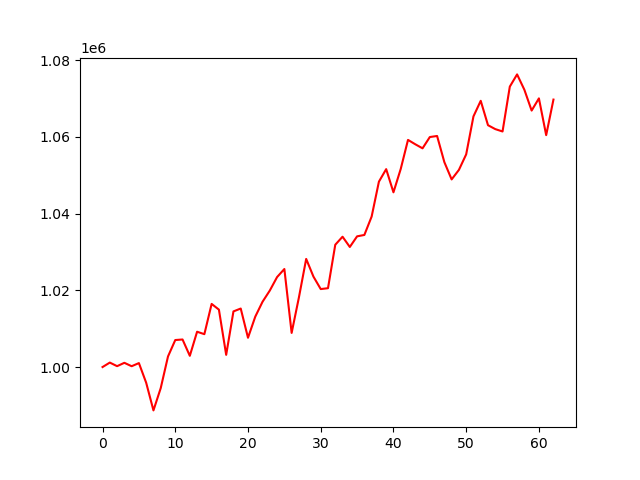

The file beside this chart, header and first rows:
account_value, date, daily_return
1000000, 2024-01-05, 
1001162, 2024-01-08, 0.001162
1000228, 2024-01-09, -0.0009331
1001104, 2024-01-10, 0.000876
1000214, 2024-01-11, -0.0008891
1001031, 2024-01-12, 0.0008169
995901, 2024-01-16, -0.005125
988694, 2024-01-17, -0.007237
994508, 2024-01-18, 0.00588
1002758, 2024-01-19, 0.008296
1007042, 2024-01-22, 0.004272
1007184, 2024-01-23, 0.0001407
1002928, 2024-01-24, -0.004225
1009207, 2024-01-25, 0.00626
1008571, 2024-01-26, -0.0006308
1016462, 2024-01-29, 0.007825
1014970, 2024-01-30, -0.001468
1003184, 2024-01-31, -0.01161
1014508, 2024-02-01, 0.01129
1015256, 2024-02-02, 0.0007374
1007636, 2024-02-05, -0.007506
1013140, 2024-02-06, 0.005462
1017024, 2024-02-07, 0.003834
1019952, 2024-02-08, 0.002878
1023464, 2024-02-09, 0.003444
1025559, 2024-02-12, 0.002047
1008901, 2024-02-13, -0.01624
1018147, 2024-02-14, 0.009164
1028193, 2024-02-15, 0.009867
1023576, 2024-02-16, -0.00449
1020331, 2024-02-20, -0.00317
1020559, 2024-02-21, 0.0002228
1031891, 2024-02-22, 0.0111
1033984, 2024-02-23, 0.002028
1031309, 2024-02-26, -0.002587
1034081, 2024-02-27, 0.002688
1034443, 2024-02-28, 0.0003504
1039234, 2024-02-29, 0.004631
1048336, 2024-03-01, 0.008758
1051605, 2024-03-04, 0.003118
1045562, 2024-03-05, -0.005746
1051652, 2024-03-06, 0.005824
1059230, 2024-03-07, 0.007206
1058091, 2024-03-08, -0.001076
1057034, 2024-03-11, -0.0009989
1059973, 2024-03-12, 0.00278
1060251, 2024-03-13, 0.0002625
1053426, 2024-03-14, -0.006437
1048926, 2024-03-15, -0.004272
1051409, 2024-03-18, 0.002367
1055461, 2024-03-19, 0.003854
1065355, 2024-03-20, 0.009374
1069421, 2024-03-21, 0.003817
1063062, 2024-03-22, -0.005947
1062044, 2024-03-25, -0.0009574
1061424, 2024-03-26, -0.0005842
1073126, 2024-03-27, 0.01102
1076309, 2024-03-28, 0.002966
1072312, 2024-04-01, -0.003713
1066879, 2024-04-02, -0.005067
... 3 more rows
